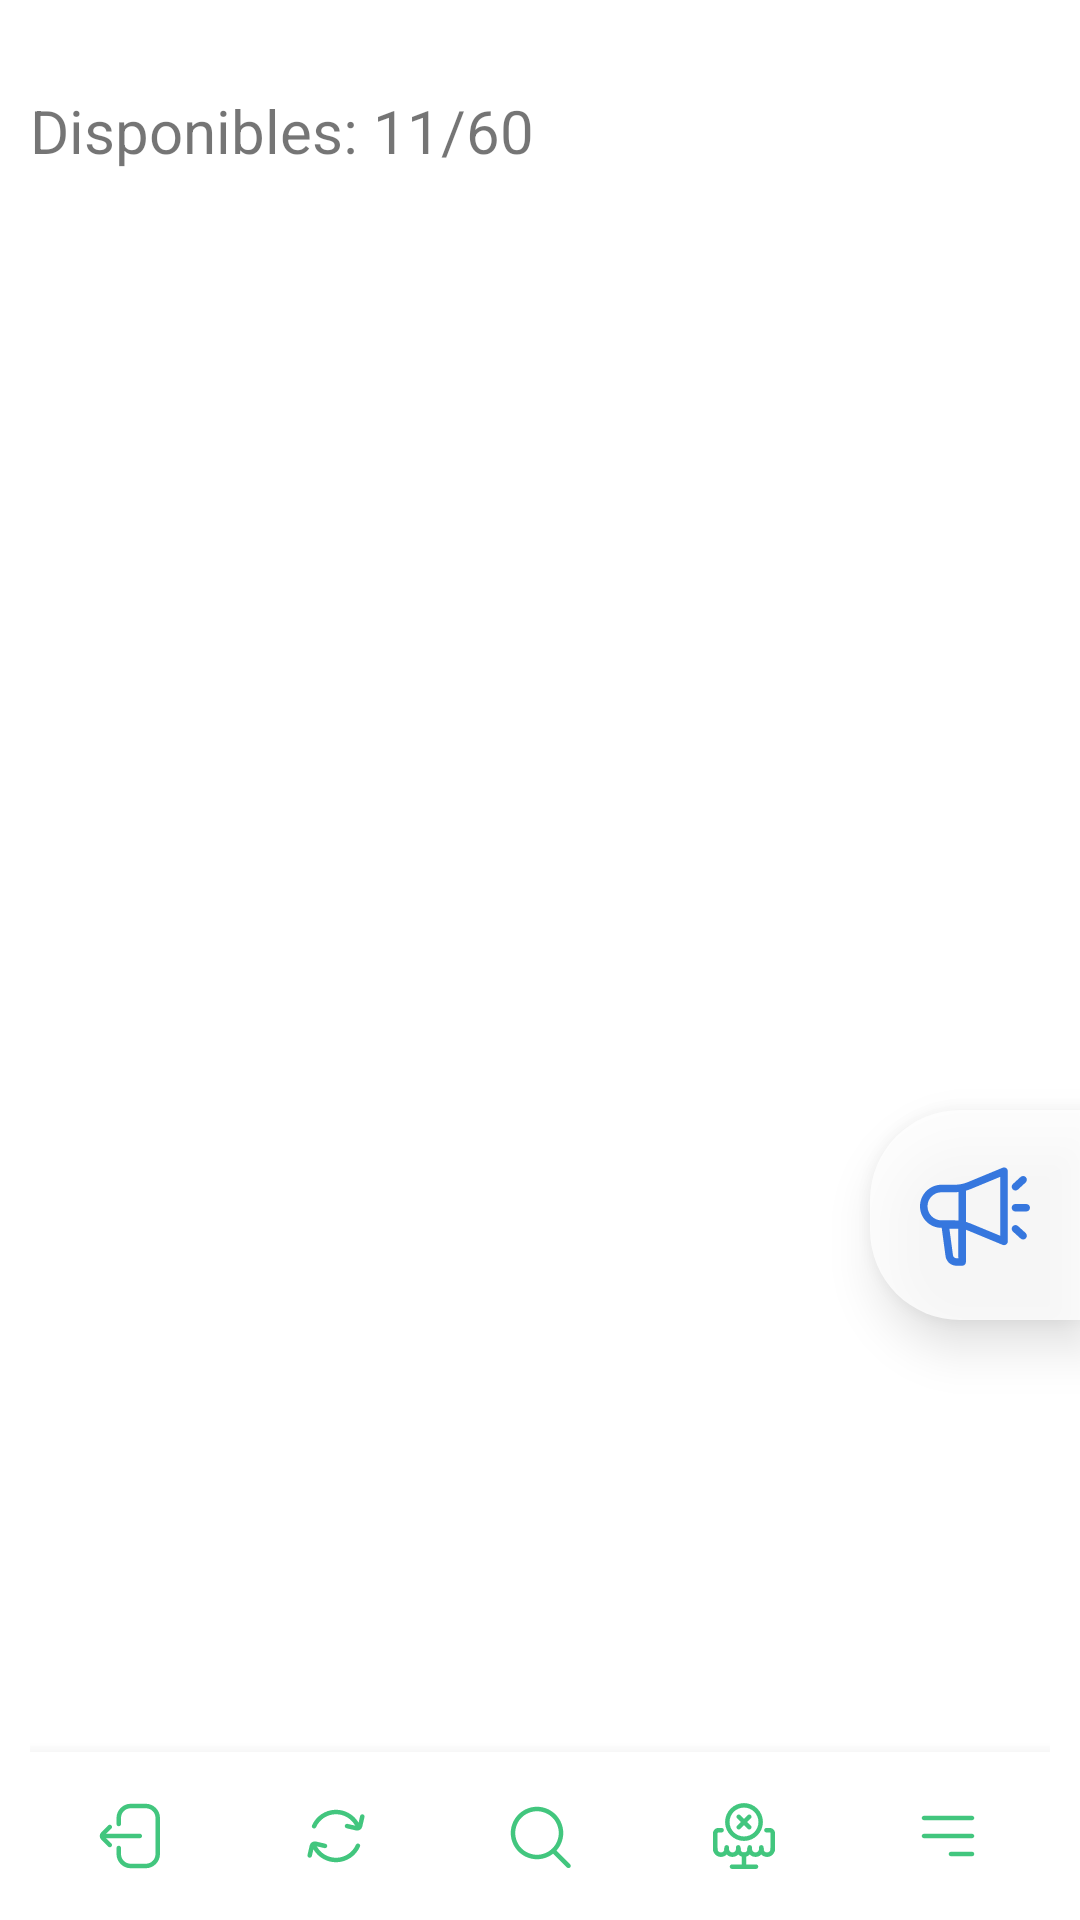

This screen was rendered from an Android layout file. Write that file and the resources it references.
<!-- AndroidManifest.xml: application theme Theme.Inforestapp -->
<!-- res/layout/activity_venta.xml -->
<?xml version="1.0" encoding="utf-8"?>
<FrameLayout
    xmlns:android="http://schemas.android.com/apk/res/android"
    xmlns:app="http://schemas.android.com/apk/res-auto"
    xmlns:tools="http://schemas.android.com/tools"
    android:layout_width="match_parent"
    android:layout_height="match_parent"
    tools:context=".ui.view.VentaActivity">


    
    <androidx.constraintlayout.widget.ConstraintLayout
        android:layout_width="match_parent"
        android:layout_height="match_parent"
        android:paddingTop="20dp"
        android:paddingStart="10dp"
        android:paddingEnd="10dp">

        
        <androidx.recyclerview.widget.RecyclerView
            android:id="@+id/rv_salones"
            android:layout_width="match_parent"
            android:layout_height="wrap_content"
            app:layout_constraintStart_toStartOf="parent"
            app:layout_constraintEnd_toEndOf="parent"
            app:layout_constraintTop_toTopOf="parent" />

        
        <TextView
            android:id="@+id/tv_disponibles"
            android:layout_width="0dp"
            android:layout_height="wrap_content"
            android:text="Disponibles: 11/60"
            android:textSize="20sp"
            android:gravity="center|start"
            android:paddingTop="10dp"
            android:paddingBottom="10dp"
            app:layout_constraintTop_toBottomOf="@id/rv_salones"
            app:layout_constraintStart_toStartOf="parent"
            app:layout_constraintEnd_toEndOf="parent" />
        <EditText
            android:id="@+id/et_buscar_salon"
            android:layout_width="match_parent"
            android:layout_height="wrap_content"
            android:padding="12dp"
            android:background="@drawable/border_edit_text"
            android:maxLines="1"
            android:maxLength="20"
            android:paddingBottom="10dp"
            android:paddingTop="10dp"
            android:inputType="text"
            android:hint="Buscar Mesa"
        android:scrollHorizontally="true"
        android:visibility="gone"
        app:layout_constraintTop_toBottomOf="@id/rv_salones"
        app:layout_constraintStart_toStartOf="parent"
        app:layout_constraintEnd_toEndOf="parent"/>
        
        <ScrollView
            android:layout_width="match_parent"
            android:layout_height="0dp"
            android:fillViewport="true"
            app:layout_constraintTop_toBottomOf="@id/tv_disponibles"
            app:layout_constraintBottom_toTopOf="@id/bottom_navigation">

            <androidx.recyclerview.widget.RecyclerView
                android:id="@+id/rv_mesas"
                android:layout_width="match_parent"
                android:layout_height="wrap_content"/>
        </ScrollView>

        


        
        <com.google.android.material.bottomnavigation.BottomNavigationView
            android:id="@+id/bottom_navigation"
            android:layout_width="0dp"
            android:layout_height="wrap_content"
            android:layout_gravity="bottom"
            app:layout_constraintBottom_toBottomOf="parent"
            app:layout_constraintEnd_toEndOf="parent"
            app:layout_constraintStart_toStartOf="parent"
            app:menu="@menu/navigation_menu"
            app:labelVisibilityMode="unlabeled"
            app:itemIconTint="@color/colorPrimary"/>















    </androidx.constraintlayout.widget.ConstraintLayout>

    <ImageView
        android:id="@+id/iv_foro"
        android:layout_width="70dp"
        android:layout_height="70dp"
        android:layout_gravity="bottom|end"
        android:layout_marginBottom="200dp"
        android:padding="15dp"
        android:elevation="10dp"
        android:src="@drawable/foro_24x24"
        android:contentDescription="Close"
        android:background="@drawable/border_redondoderecha_blanco"
        android:clickable="true"
        android:focusable="true"/>


    <ProgressBar
        android:id="@+id/pg_cargando"
        android:layout_width="match_parent"
        android:layout_height="match_parent"
        android:visibility="gone"
        android:padding="100dp"
        android:indeterminate="true" />

</FrameLayout>
<!-- resources referenced by this layout -->
<resources>
  <color name="colorPrimary">#42C67E</color>
  <!-- drawable border_edit_text (drawable) -->
  <shape xmlns:android="http://schemas.android.com/apk/res/android">
      
  
      <stroke
          android:width="2dp"
          android:color="@color/colorPrimary" /> 
      <corners android:radius="10dp" /> 
  </shape>
  <!-- drawable border_redondoderecha_blanco (drawable) -->
  <?xml version="1.0" encoding="utf-8"?>
  <shape xmlns:android="http://schemas.android.com/apk/res/android">
      <solid android:color="#CCFFFFFF" />
  
      
      <corners
          android:bottomLeftRadius="@dimen/border_boton"
          android:topLeftRadius="@dimen/border_boton"/>
  </shape>
  <!-- drawable foro_24x24: vector/xml drawable (drawable, 2452 chars, omitted) -->
  <!-- drawable sin_mesa_30x30: vector/xml drawable (drawable, 5874 chars, omitted) -->
  <style name="Theme.Inforestapp" parent="Theme.MaterialComponents.DayNight.NoActionBar">
          
          <item name="colorPrimary">@color/colorPrimary</item>
          <item name="colorPrimaryVariant">@color/colorPrimary</item>
          <item name="colorOnPrimary">@color/white</item>
          
          <item name="colorSecondary">@color/teal_200</item>
          <item name="colorSecondaryVariant">@color/teal_700</item>
          <item name="colorOnSecondary">@color/colorText</item>
          
          <item name="android:statusBarColor">?attr/colorPrimaryVariant</item>
          
          <item name="android:windowFullscreen">true</item>
          <item name="android:windowNoTitle">true</item>
          <item name="android:windowActionBarOverlay">true</item>
  
      </style>
  <dimen name="border_boton">30dp</dimen>
  <color name="white">#FFFFFFFF</color>
  <color name="teal_200">#79DD8B</color>
  <color name="teal_700">#FF018786</color>
  <color name="colorText">#1E2947</color>
</resources>
